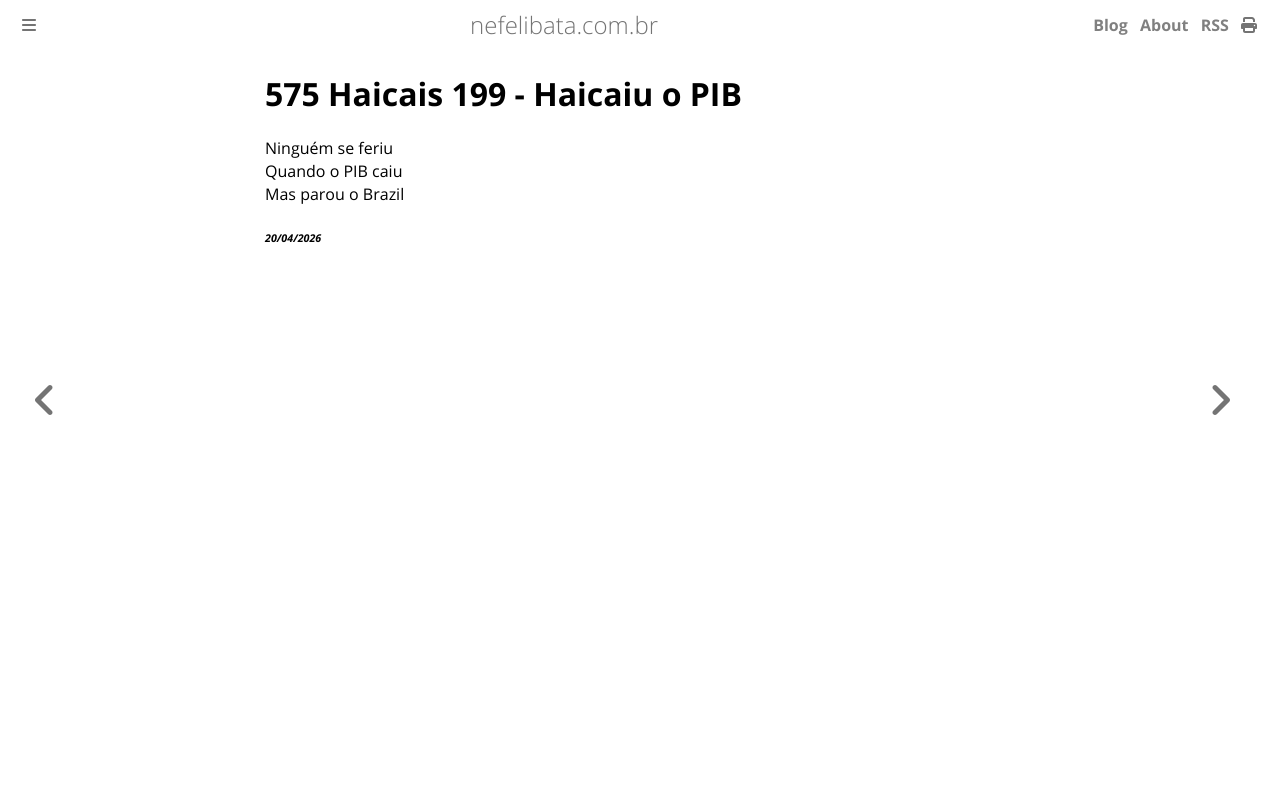

repository: ameopoema/nefelibata · page: 2026-04-20-Haicaiu_o_PIB.html · generator: mdbook

# 575 Haicais 199 - Haicaiu o PIB  
Ninguém se feriu  
Quando o PIB caiu  
Mas parou o Brazil  


###### *20/04/2026*  
&nbsp;<br>
&nbsp;<br>
&nbsp;<br>
&nbsp;<br>
&nbsp;<br>
